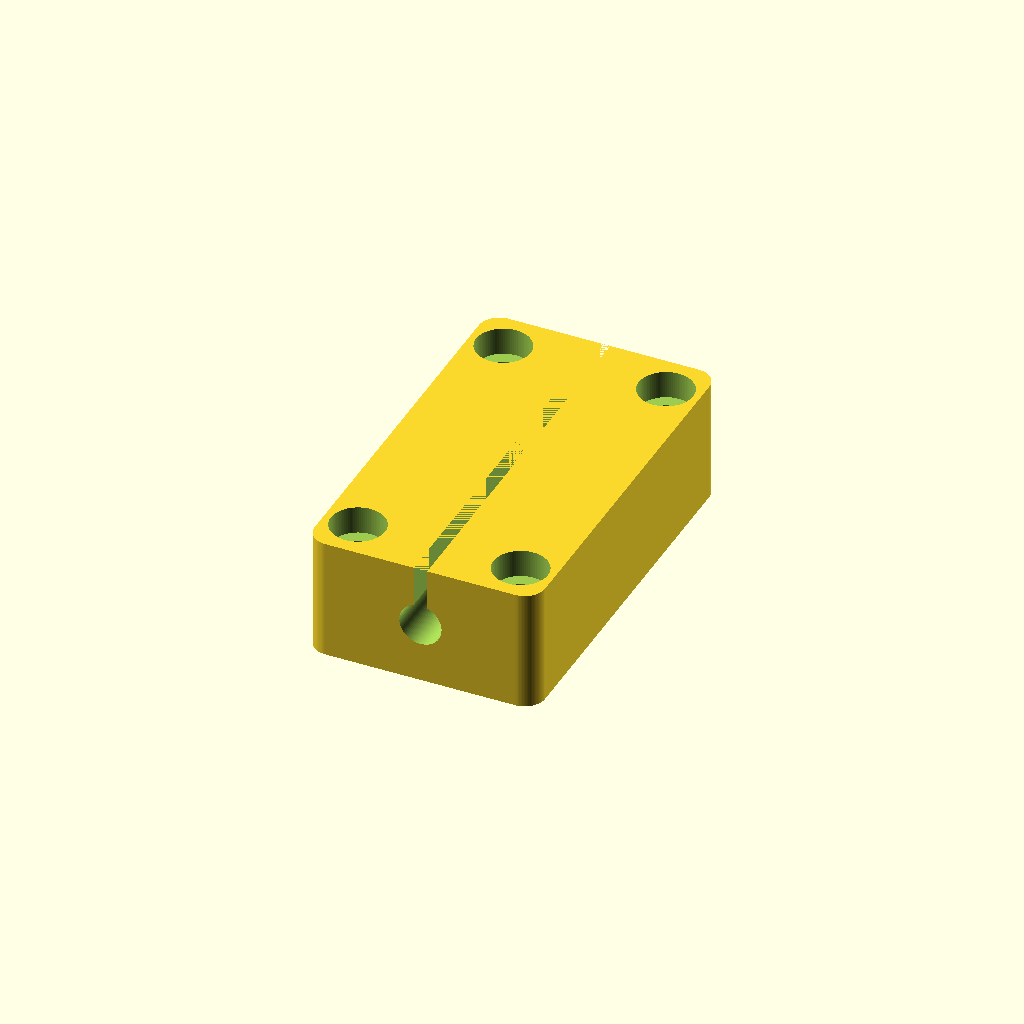
Cell 1: the model at its default parameters.
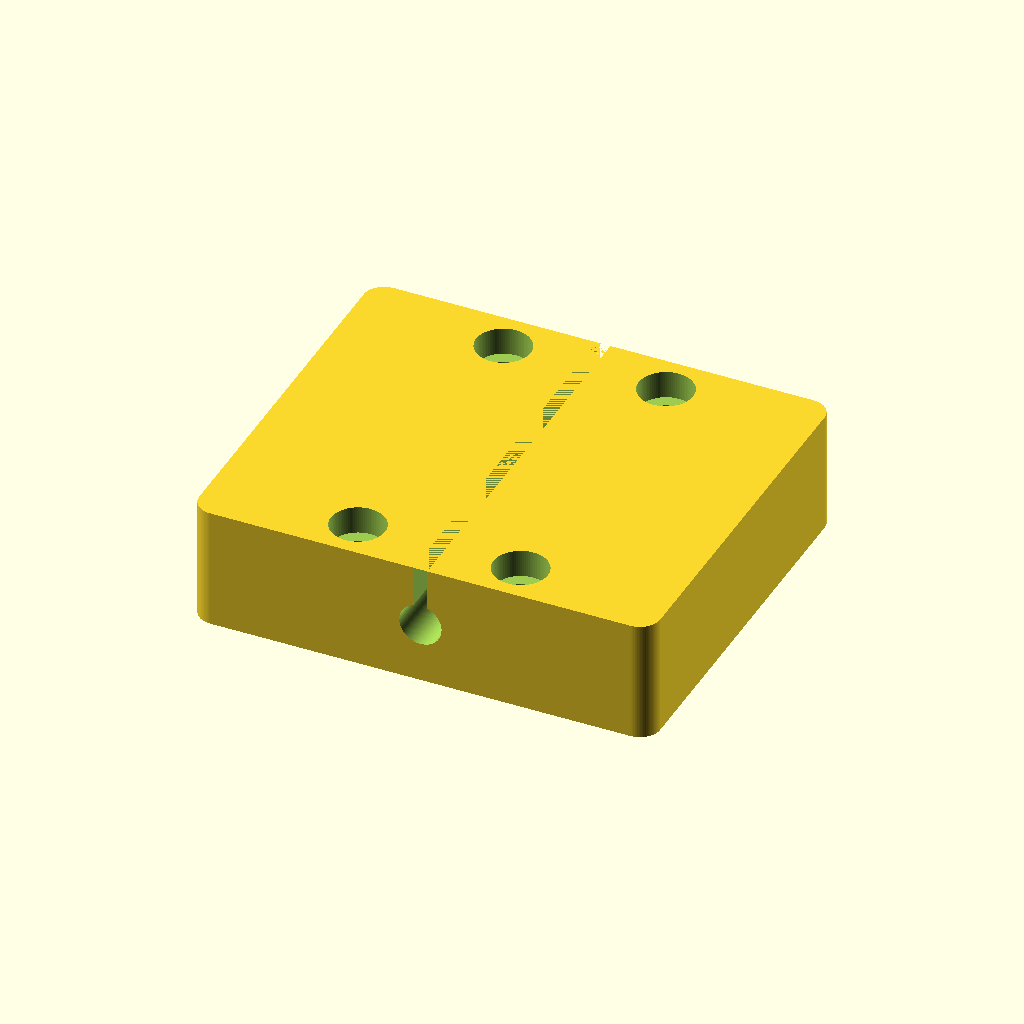
Cell 2 — block_x set to 68, the other parameters unchanged.
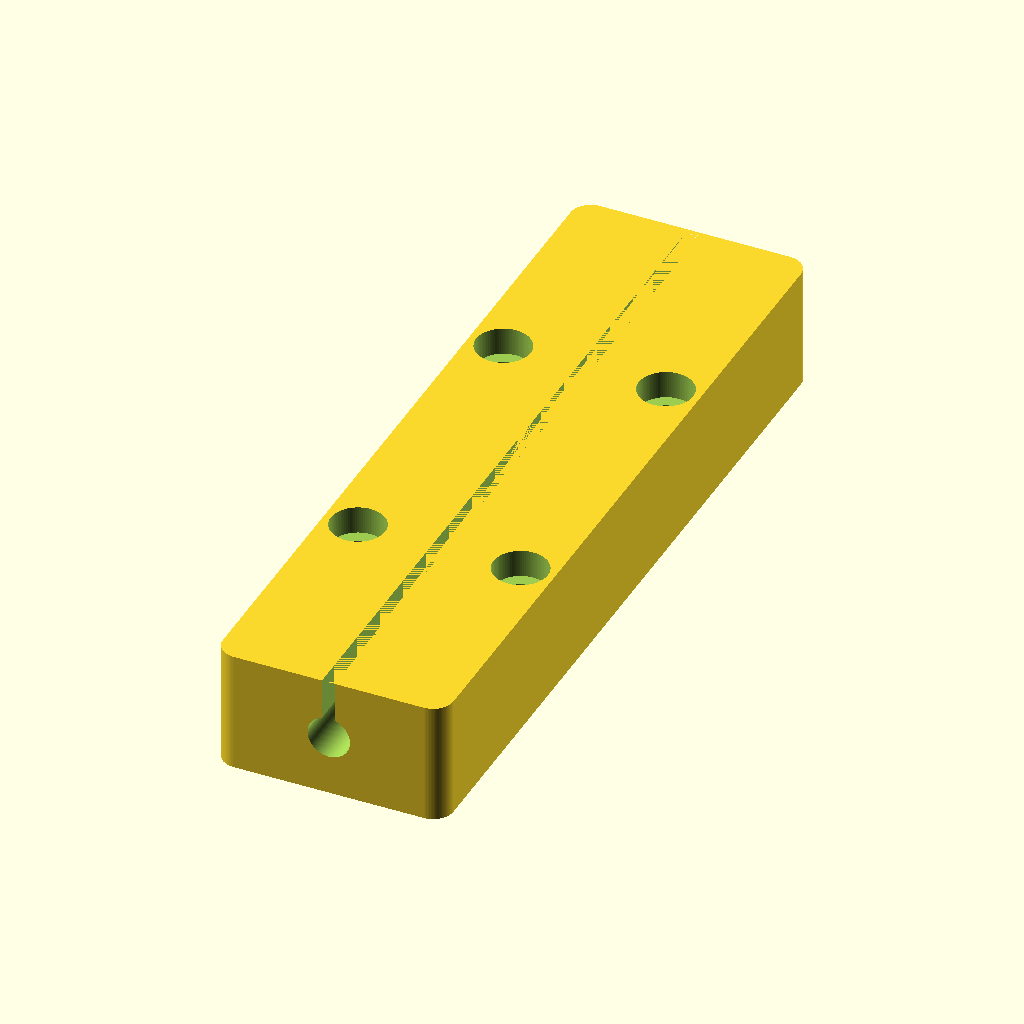
Cell 3: the same model with block_y = 116.
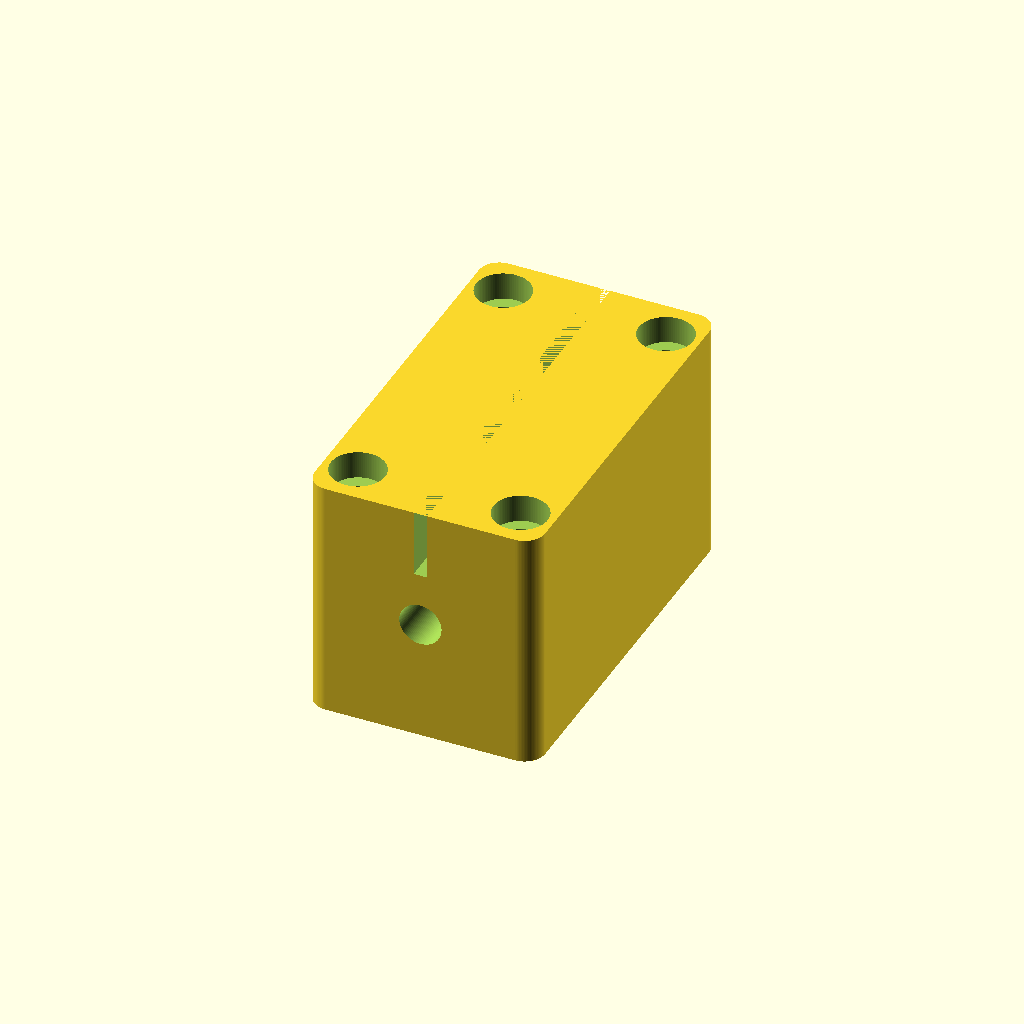
Cell 4: block_z = 36 (everything else at default).
One fixed orthographic camera (rotation 55°, 0°, 25°; colour scheme Cornfield) for every cell.
The OpenSCAD source (results/gpt52/scad/bearing_block__SCS8LUU.scad):
$fn=96;

shaft_d = 6.0;
block_x = 34.0;
block_y = 58.0;
block_z = 18.0;

bore_clear = 0.25;
bore_d = shaft_d + bore_clear;

slot_w = 2.0;
slot_h = 10.0;

mount_hole_d = 4.2;
mount_hole_x = 24.0;
mount_hole_y = 46.0;

counterbore_d = 8.0;
counterbore_h = 4.0;

edge_r = 3.0;

module rounded_block(x,y,z,r){
    hull(){
        for (sx=[-1,1], sy=[-1,1]){
            translate([sx*(x/2-r), sy*(y/2-r), 0])
                cylinder(h=z, r=r, center=true);
        }
    }
}

module mount_hole(pos){
    translate(pos)
        union(){
            cylinder(h=block_z+2, d=mount_hole_d, center=true);
            translate([0,0,block_z/2 - counterbore_h/2])
                cylinder(h=counterbore_h+0.2, d=counterbore_d, center=true);
        }
}

difference(){
    rounded_block(block_x, block_y, block_z, edge_r);

    rotate([90,0,0])
        cylinder(h=block_y+2, d=bore_d, center=true);

    translate([0,0,block_z/2 - slot_h/2])
        cube([slot_w, block_y+2, slot_h], center=true);

    for (sx=[-1,1], sy=[-1,1]){
        mount_hole([sx*mount_hole_x/2, sy*mount_hole_y/2, 0]);
    }
}
Customizer parameters (derived from the source; name, type, default, range or options):
shaft_d: number, default 6
block_x: number, default 34
block_y: number, default 58
block_z: number, default 18
bore_clear: number, default 0.25
slot_w: number, default 2
slot_h: number, default 10
mount_hole_d: number, default 4.2
mount_hole_x: number, default 24
mount_hole_y: number, default 46
counterbore_d: number, default 8
counterbore_h: number, default 4
edge_r: number, default 3
